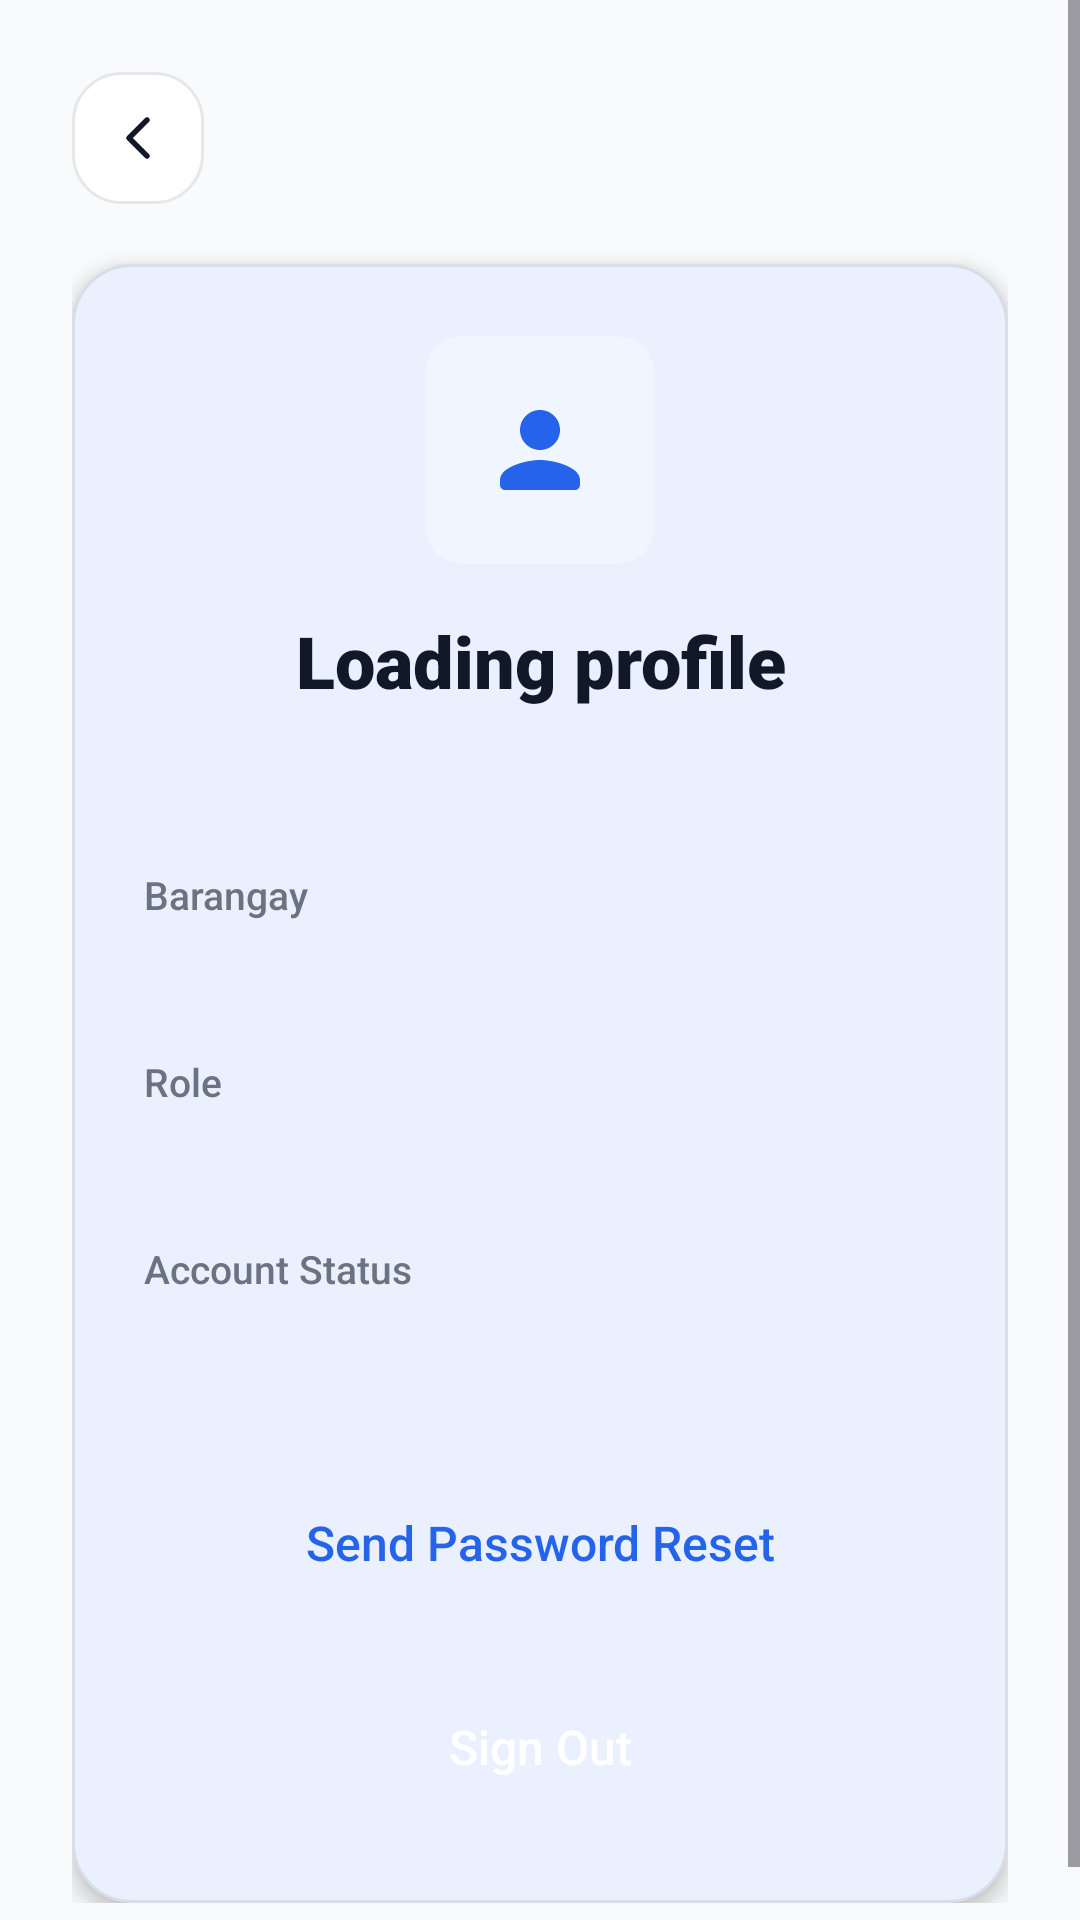

Android layout source for this screen:
<!-- AndroidManifest.xml: application theme Theme.FloodGuard -->
<!-- res/layout/activity_profile.xml -->
<?xml version="1.0" encoding="utf-8"?>
<ScrollView xmlns:android="http://schemas.android.com/apk/res/android"
    xmlns:app="http://schemas.android.com/apk/res-auto"
    android:layout_width="match_parent"
    android:layout_height="match_parent"
    android:background="@color/bg_secondary"
    android:fillViewport="true">

    <LinearLayout
        android:layout_width="match_parent"
        android:layout_height="wrap_content"
        android:orientation="vertical"
        android:padding="24dp">

        <ImageButton
            android:id="@+id/btn_back"
            android:layout_width="44dp"
            android:layout_height="44dp"
            android:layout_marginBottom="20dp"
            android:background="@drawable/bg_card_ripple"
            android:contentDescription="Back"
            android:src="@drawable/ic_chevron_down"
            android:rotation="90"
            app:tint="@color/text_primary" />

        <com.google.android.material.card.MaterialCardView
            android:layout_width="match_parent"
            android:layout_height="wrap_content"
            app:cardBackgroundColor="@color/bg_primary"
            app:cardCornerRadius="20dp"
            app:cardElevation="4dp"
            app:strokeColor="#14000000"
            app:strokeWidth="1dp">

            <LinearLayout
                android:layout_width="match_parent"
                android:layout_height="wrap_content"
                android:orientation="vertical"
                android:padding="24dp">

                <ImageView
                    android:layout_width="76dp"
                    android:layout_height="76dp"
                    android:layout_gravity="center_horizontal"
                    android:layout_marginBottom="16dp"
                    android:background="@drawable/bg_icon_blue"
                    android:padding="18dp"
                    android:src="@drawable/ic_profile"
                    app:tint="@color/primary" />

                <TextView
                    android:id="@+id/tv_profile_name"
                    android:layout_width="match_parent"
                    android:layout_height="wrap_content"
                    android:fontFamily="sans-serif-black"
                    android:gravity="center"
                    android:text="Loading profile"
                    android:textColor="@color/text_primary"
                    android:textSize="24sp" />

                <TextView
                    android:id="@+id/tv_profile_email"
                    android:layout_width="match_parent"
                    android:layout_height="wrap_content"
                    android:layout_marginTop="6dp"
                    android:gravity="center"
                    android:textColor="@color/text_secondary"
                    android:textSize="14sp" />

                <ProgressBar
                    android:id="@+id/progress_bar"
                    android:layout_width="32dp"
                    android:layout_height="32dp"
                    android:layout_gravity="center_horizontal"
                    android:layout_marginTop="20dp"
                    android:visibility="gone" />

                <TextView
                    android:layout_width="match_parent"
                    android:layout_height="wrap_content"
                    android:layout_marginTop="28dp"
                    android:fontFamily="sans-serif-medium"
                    android:text="Barangay"
                    android:textColor="@color/text_secondary"
                    android:textSize="13sp" />

                <TextView
                    android:id="@+id/tv_profile_barangay"
                    android:layout_width="match_parent"
                    android:layout_height="wrap_content"
                    android:layout_marginTop="4dp"
                    android:textColor="@color/text_primary"
                    android:textSize="17sp" />

                <TextView
                    android:layout_width="match_parent"
                    android:layout_height="wrap_content"
                    android:layout_marginTop="18dp"
                    android:fontFamily="sans-serif-medium"
                    android:text="Role"
                    android:textColor="@color/text_secondary"
                    android:textSize="13sp" />

                <TextView
                    android:id="@+id/tv_profile_role"
                    android:layout_width="match_parent"
                    android:layout_height="wrap_content"
                    android:layout_marginTop="4dp"
                    android:textColor="@color/text_primary"
                    android:textSize="17sp" />

                <TextView
                    android:layout_width="match_parent"
                    android:layout_height="wrap_content"
                    android:layout_marginTop="18dp"
                    android:fontFamily="sans-serif-medium"
                    android:text="Account Status"
                    android:textColor="@color/text_secondary"
                    android:textSize="13sp" />

                <TextView
                    android:id="@+id/tv_profile_status"
                    android:layout_width="match_parent"
                    android:layout_height="wrap_content"
                    android:layout_marginTop="4dp"
                    android:textColor="@color/text_primary"
                    android:textSize="17sp" />

                <Button
                    android:id="@+id/btn_reset_password"
                    android:layout_width="match_parent"
                    android:layout_height="56dp"
                    android:layout_marginTop="28dp"
                    android:background="@drawable/bg_input_selector"
                    android:text="Send Password Reset"
                    android:textAllCaps="false"
                    android:textColor="@color/primary"
                    android:textSize="16sp"
                    app:backgroundTint="@null" />

                <Button
                    android:id="@+id/btn_sign_out"
                    android:layout_width="match_parent"
                    android:layout_height="56dp"
                    android:layout_marginTop="12dp"
                    android:background="@drawable/bg_button_primary"
                    android:text="Sign Out"
                    android:textAllCaps="false"
                    android:textColor="@color/text_white"
                    android:textSize="16sp"
                    app:backgroundTint="@null" />

            </LinearLayout>
        </com.google.android.material.card.MaterialCardView>
    </LinearLayout>
</ScrollView>
<!-- resources referenced by this layout -->
<resources>
  <color name="bg_primary">#FFFFFF</color>
  <color name="bg_secondary">#F9FAFB</color>
  <color name="primary">#2563EB</color>
  <color name="text_primary">#111827</color>
  <color name="text_secondary">#6B7280</color>
  <color name="text_white">#FFFFFF</color>
  <!-- drawable bg_card_ripple (drawable) -->
  <?xml version="1.0" encoding="utf-8"?>
  <ripple xmlns:android="http://schemas.android.com/apk/res/android"
      android:color="#1A2563EB">
      <item>
          <shape android:shape="rectangle">
              <solid android:color="@color/bg_card" />
              <corners android:radius="16dp" />
              <stroke android:width="1dp" android:color="@color/divider" />
          </shape>
      </item>
  </ripple>
  <!-- drawable bg_icon_blue (drawable) -->
  <?xml version="1.0" encoding="utf-8"?>
  <shape xmlns:android="http://schemas.android.com/apk/res/android"
      android:shape="rectangle">
      <solid android:color="@color/icon_blue_bg" />
      <corners android:radius="12dp" />
  </shape>
  <!-- drawable ic_chevron_down (drawable) -->
  <?xml version="1.0" encoding="utf-8"?>
  <vector xmlns:android="http://schemas.android.com/apk/res/android"
      android:width="24dp"
      android:height="24dp"
      android:viewportWidth="24"
      android:viewportHeight="24">
      <path
          android:fillColor="@android:color/transparent"
          android:strokeColor="@color/text_secondary"
          android:strokeWidth="1.8"
          android:strokeLineCap="round"
          android:strokeLineJoin="round"
          android:pathData="M6,9l6,6 6,-6" />
  </vector>
  <!-- drawable ic_profile (drawable) -->
  <?xml version="1.0" encoding="utf-8"?>
  <vector xmlns:android="http://schemas.android.com/apk/res/android"
      android:width="24dp"
      android:height="24dp"
      android:viewportWidth="24"
      android:viewportHeight="24">
      <path
          android:fillColor="#FF000000"
          android:pathData="M12,12C14.21,12 16,10.21 16,8C16,5.79 14.21,4 12,4C9.79,4 8,5.79 8,8C8,10.21 9.79,12 12,12ZM12,14C9.33,14 4,15.34 4,18V19C4,19.55 4.45,20 5,20H19C19.55,20 20,19.55 20,19V18C20,15.34 14.67,14 12,14Z" />
  </vector>
  <style name="Theme.FloodGuard" parent="Base.Theme.FloodGuard" />
  <color name="bg_card">#FFFFFF</color>
  <color name="divider">#E5E7EB</color>
  <color name="icon_blue_bg">#EFF6FF</color>
  <style name="Base.Theme.FloodGuard" parent="Theme.Material3.DayNight.NoActionBar">
          
          <item name="colorPrimary">@color/primary</item>
          <item name="colorOnPrimary">@color/text_white</item>
          <item name="colorPrimaryContainer">@color/primary_light</item>
          <item name="colorOnPrimaryContainer">@color/primary_dark</item>
  
          
          <item name="colorSecondaryContainer">@color/primary_light</item>
          <item name="colorOnSecondaryContainer">@color/primary</item>
  
          
          <item name="android:windowBackground">@color/bg_secondary</item>
          <item name="colorSurface">@color/bg_primary</item>
          <item name="colorOnSurface">@color/text_primary</item>
          <item name="colorSurfaceVariant">@color/bg_skeleton</item>
  
          
          <item name="android:statusBarColor">@android:color/transparent</item>
          <item name="android:navigationBarColor">@android:color/transparent</item>
          <item name="android:windowLightStatusBar" tools:targetApi="m">true</item>
      </style>
  <color name="primary_light">#DBEAFE</color>
  <color name="primary_dark">#1D4ED8</color>
  <color name="bg_skeleton">#EEF2FF</color>
</resources>
